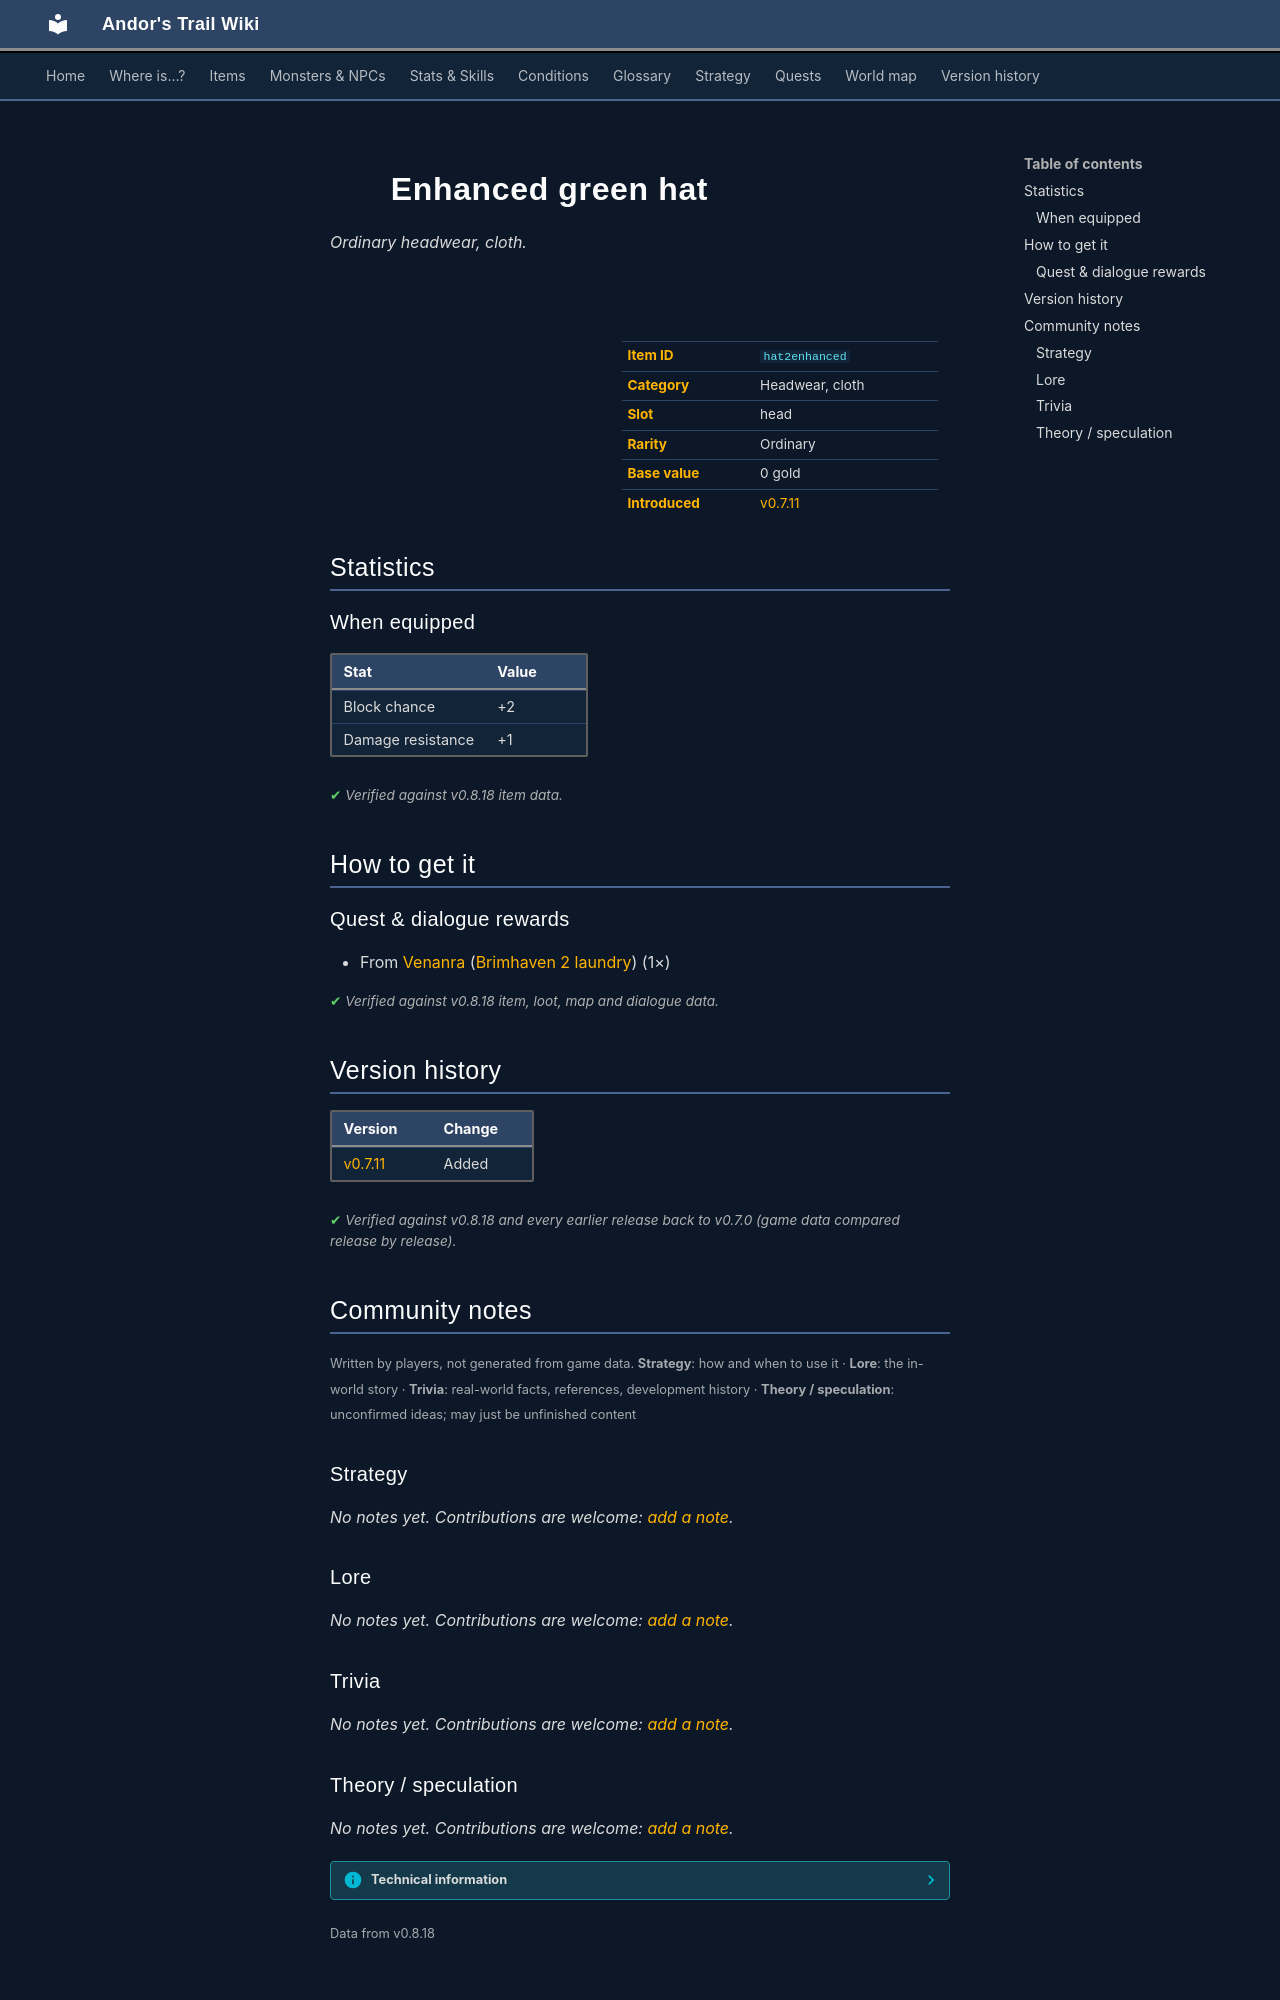

repository: asdfghjkl628/Andor-s-Trail-Wikiiii · page: items/hat2enhanced/index.html · generator: mkdocs

---
description: "Enhanced green hat is a ordinary headwear, cloth in Andor's Trail (Block chance +2, Damage resistance +1). How to get it: quests and dialogue."
---

# ![](../assets/icons/items/items_armours_21.png){ .sprite } Enhanced green hat

*Ordinary headwear, cloth.*

<div class="infobox" markdown>

<p class="ib-img"><img class="sprite" src="../../assets/icons/items/items_armours_21.png" alt=""></p>

| | |
|---|---|
| **Item ID** | `hat2enhanced` |
| **Category** | Headwear, cloth |
| **Slot** | head |
| **Rarity** | Ordinary |
| **Base value** | 0 gold |
| **Introduced** | [v0.7.11](../versions/0.7.11.md) |

</div>

## Statistics

### When equipped

| Stat | Value |
|---|---|
| Block chance | +2 |
| Damage resistance | +1 |

<p class="verified">Verified against v0.8.18 item data.</p>

## How to get it

### Quest & dialogue rewards

- From [Venanra](../monsters/brv_laundry_boss.md) ([Brimhaven 2 laundry](../maps/brimhaven2_laundry.md)) (1×)


<p class="verified">Verified against v0.8.18 item, loot, map and dialogue data.</p>


## Version history

| Version | Change |
|---|---|
| [v0.7.11](../versions/0.7.11.md) | Added |

<p class="verified">Verified against v0.8.18 and every earlier release back to v0.7.0 (game data compared release by release).</p>


## Community notes

<small>Written by players, not generated from game data. **Strategy**: how and when to use it · **Lore**: the in-world story · **Trivia**: real-world facts, references, development history · **Theory / speculation**: unconfirmed ideas; may just be unfinished content</small>

### Strategy

*No notes yet. Contributions are welcome: [add a note](https://github.com/asdfghjkl628/Andor-s-Trail-Wikiiii/new/main/notes/items?filename=hat2enhanced.md&value=%23%23%20Strategy%0A%0A%3C%21--%20how%20and%20when%20to%20use%20it%20--%3E%0A%0A%23%23%20Lore%0A%0A%3C%21--%20the%20in-world%20story%20--%3E%0A%0A%23%23%20Trivia%0A%0A%3C%21--%20real-world%20facts%2C%20references%2C%20development%20history%20--%3E%0A%0A%23%23%20Theory%20/%20speculation%0A%0A%3C%21--%20unconfirmed%20ideas%3B%20may%20just%20be%20unfinished%20content%20--%3E%0A).*

### Lore

*No notes yet. Contributions are welcome: [add a note](https://github.com/asdfghjkl628/Andor-s-Trail-Wikiiii/new/main/notes/items?filename=hat2enhanced.md&value=%23%23%20Strategy%0A%0A%3C%21--%20how%20and%20when%20to%20use%20it%20--%3E%0A%0A%23%23%20Lore%0A%0A%3C%21--%20the%20in-world%20story%20--%3E%0A%0A%23%23%20Trivia%0A%0A%3C%21--%20real-world%20facts%2C%20references%2C%20development%20history%20--%3E%0A%0A%23%23%20Theory%20/%20speculation%0A%0A%3C%21--%20unconfirmed%20ideas%3B%20may%20just%20be%20unfinished%20content%20--%3E%0A).*

### Trivia

*No notes yet. Contributions are welcome: [add a note](https://github.com/asdfghjkl628/Andor-s-Trail-Wikiiii/new/main/notes/items?filename=hat2enhanced.md&value=%23%23%20Strategy%0A%0A%3C%21--%20how%20and%20when%20to%20use%20it%20--%3E%0A%0A%23%23%20Lore%0A%0A%3C%21--%20the%20in-world%20story%20--%3E%0A%0A%23%23%20Trivia%0A%0A%3C%21--%20real-world%20facts%2C%20references%2C%20development%20history%20--%3E%0A%0A%23%23%20Theory%20/%20speculation%0A%0A%3C%21--%20unconfirmed%20ideas%3B%20may%20just%20be%20unfinished%20content%20--%3E%0A).*
